Run: headless pygame with SDL's dummy video driver; simulated clock (each Clock.tick advances the game by its frame time, no real sleeping); random seed 0; keys injected as events and as key.get_pressed() state; no mouse input.
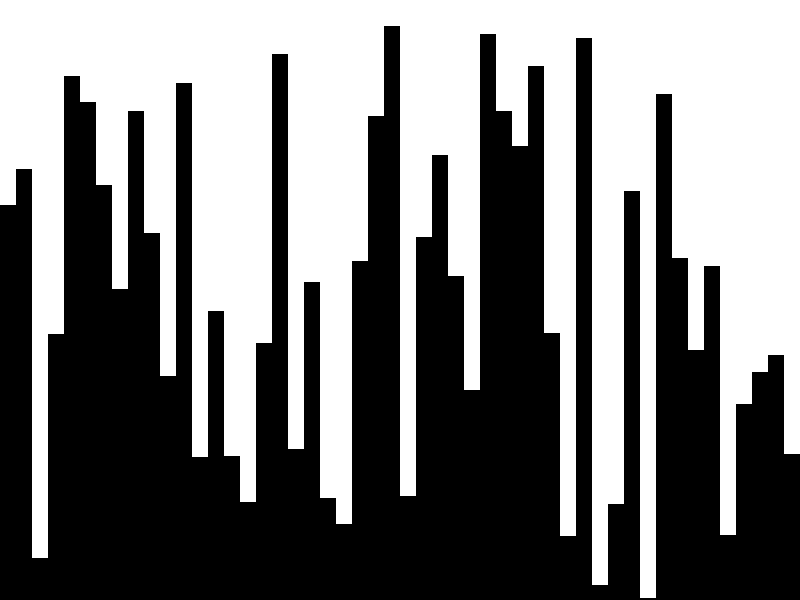
Frame 1 of 4 · flips 1–60 · no input
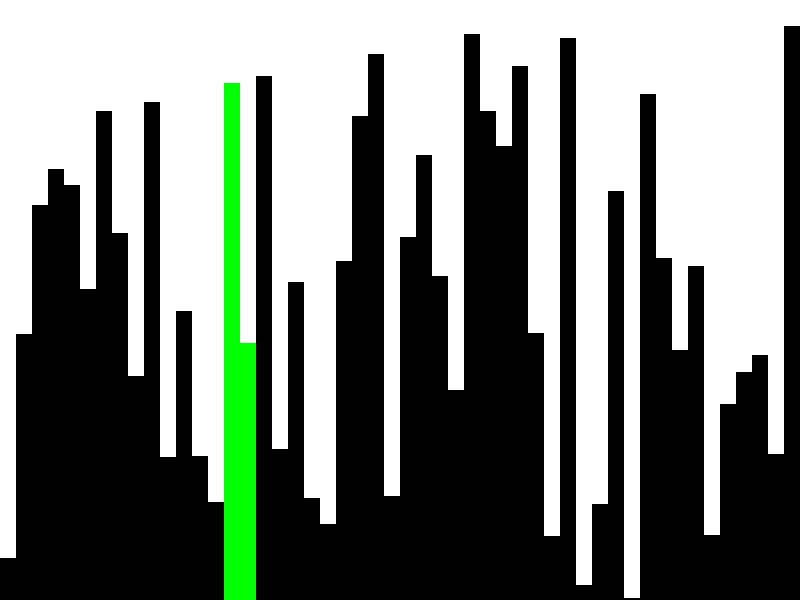
Frame 2 of 4 · flips 61–180 · tapped SPACE, RETURN · held RIGHT (→), D
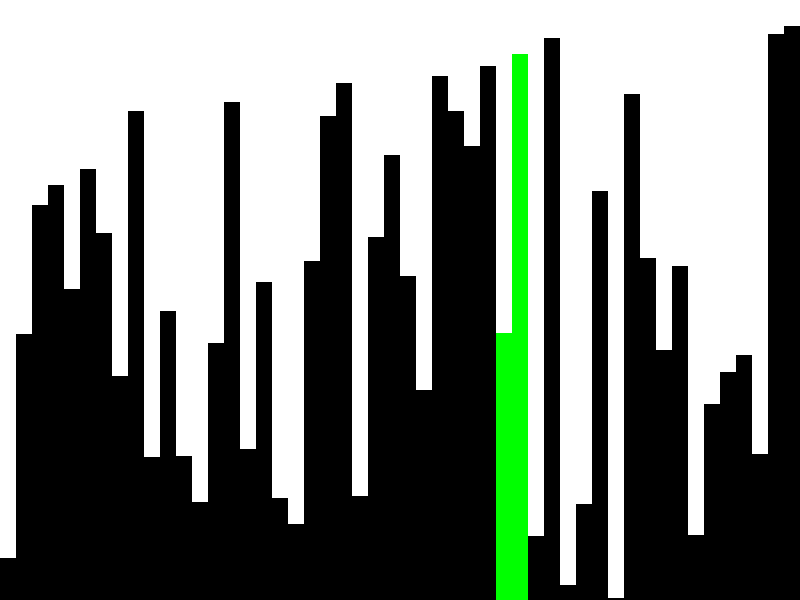
Frame 3 of 4 · flips 181–300 · held DOWN (↓), S
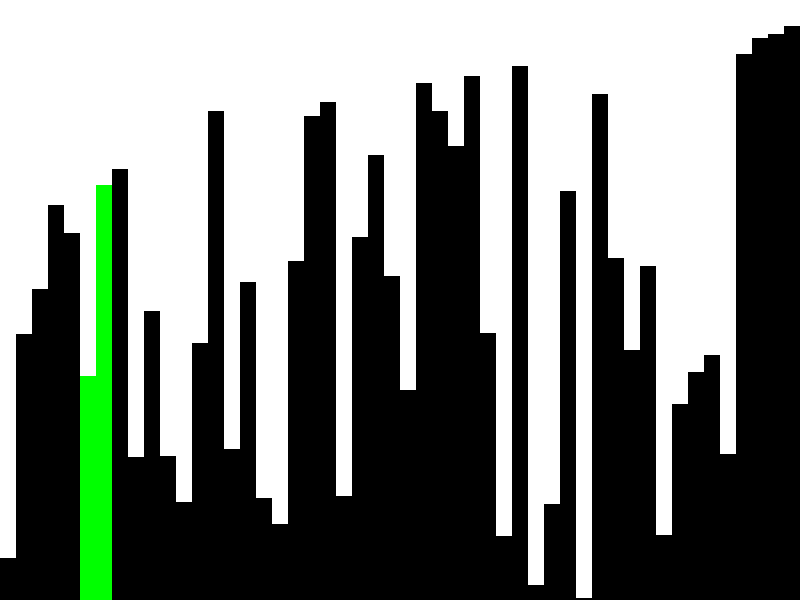
Frame 4 of 4 · flips 301–420 · held LEFT (←), A, UP (↑), W

The pygame program that drew these frames:

import pygame
import random

# Initialize Pygame
pygame.init()

# Set up display
width, height = 800, 600
win = pygame.display.set_mode((width, height))
pygame.display.set_caption("Bubble Sort Visualization")

# Colors
WHITE = (255, 255, 255)
BLACK = (0, 0, 0)
RED = (255, 0, 0)
GREEN = (0, 255, 0)

# Parameters
n = 50  # Number of elements
arr = [random.randint(1, height - 20) for _ in range(n)]
bar_width = width // n

# Function to draw array
def draw_array(arr, color_position=None):
    win.fill(WHITE)
    for i in range(len(arr)):
        color = GREEN if color_position and i in color_position else BLACK
        pygame.draw.rect(win, color, (i * bar_width, height - arr[i], bar_width, arr[i]))
    pygame.display.update()

# Bubble Sort Algorithm
def bubble_sort(arr):
    n = len(arr)
    for i in range(n):
        for j in range(0, n - i - 1):
            draw_array(arr, [j, j + 1])
            pygame.time.delay(50)
            if arr[j] > arr[j + 1]:
                arr[j], arr[j + 1] = arr[j + 1], arr[j]
                draw_array(arr, [j, j + 1])
                pygame.time.delay(50)

# Main loop
run = True
sorting = False
while run:
    for event in pygame.event.get():
        if event.type == pygame.QUIT:
            run = False
        if event.type == pygame.KEYDOWN:
            if event.key == pygame.K_SPACE and not sorting:
                sorting = True
                bubble_sort(arr)

    if not sorting:
        draw_array(arr)

pygame.quit()
